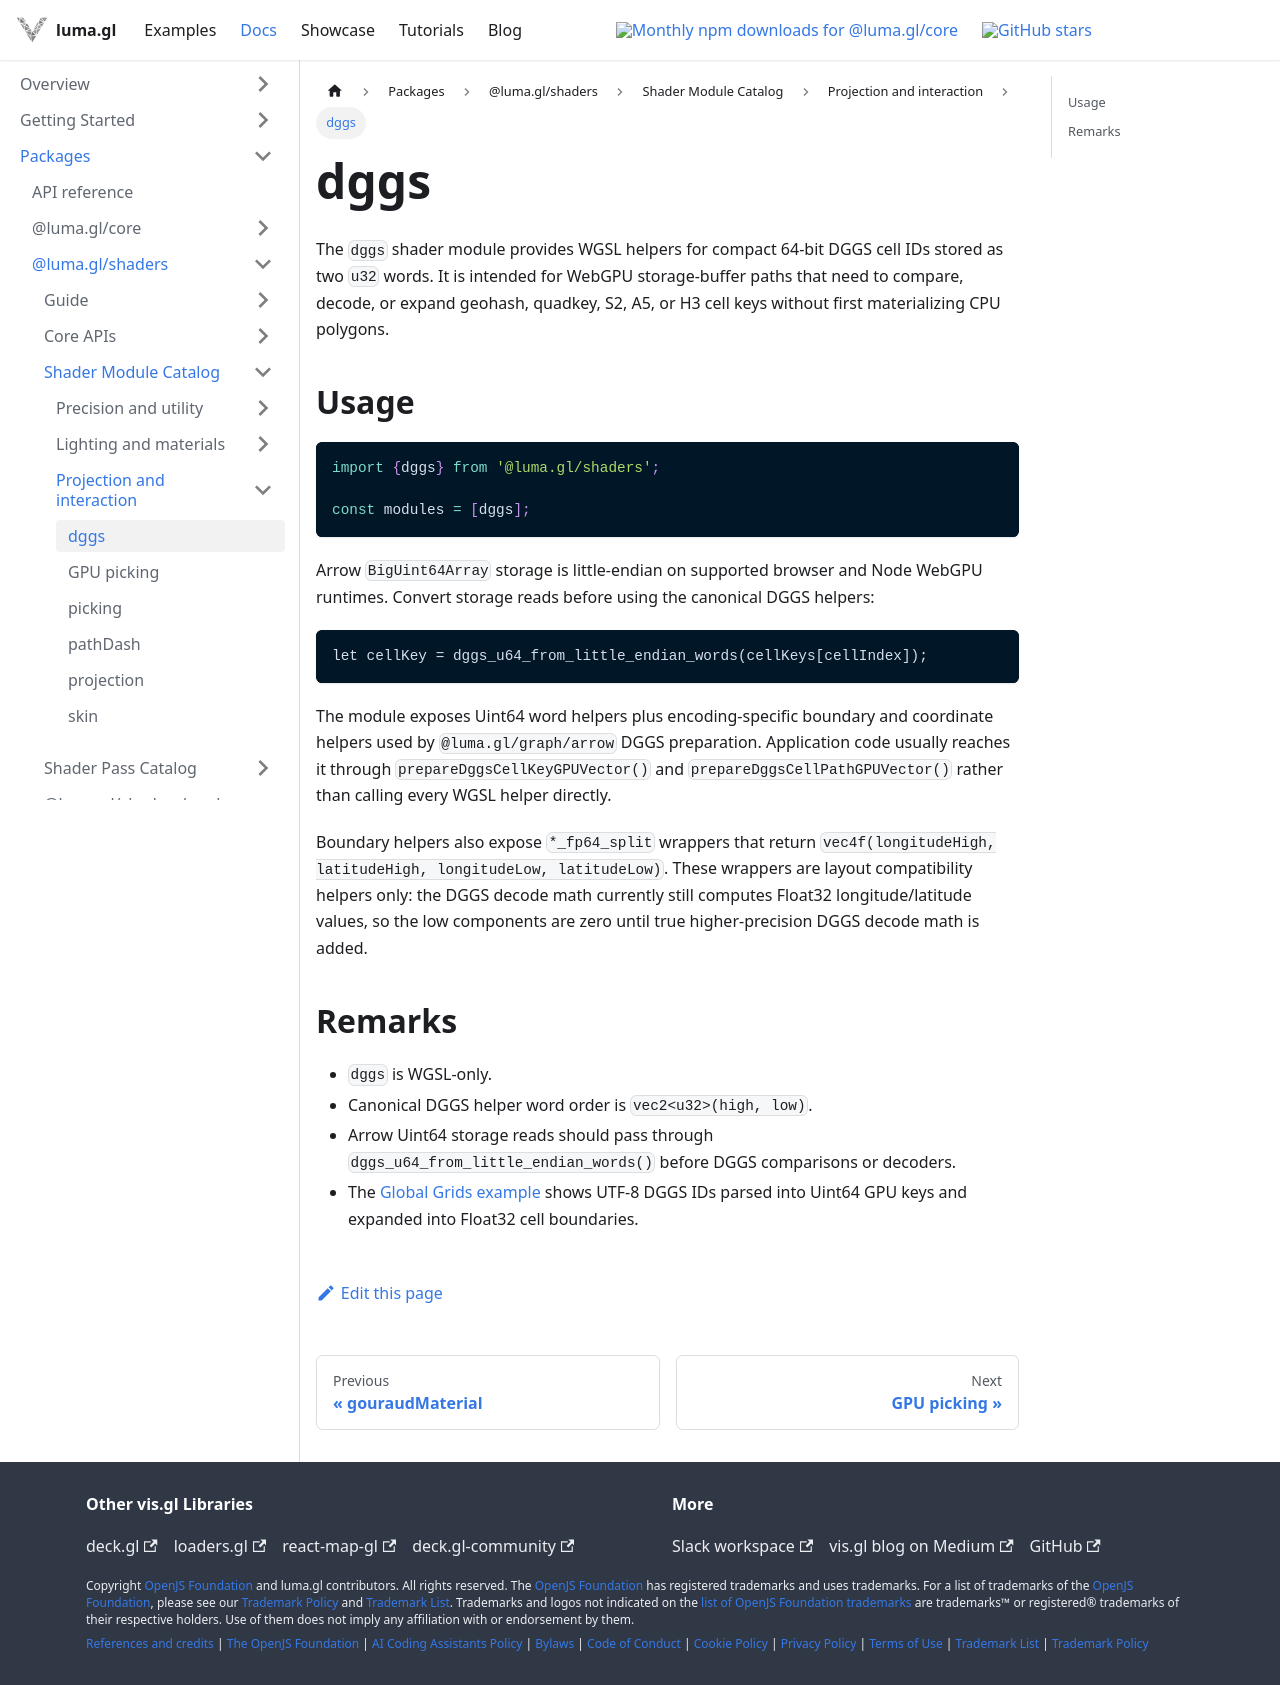

repository: visgl/luma.gl · page: next/docs/api-reference/shaders/shader-modules/dggs.html · generator: docusaurus

# dggs

The `dggs` shader module provides WGSL helpers for compact 64-bit DGGS cell IDs
stored as two `u32` words. It is intended for WebGPU storage-buffer paths that
need to compare, decode, or expand geohash, quadkey, S2, A5, or H3 cell keys
without first materializing CPU polygons.

## Usage

```ts
import {dggs} from '@luma.gl/shaders';

const modules = [dggs];
```

Arrow `BigUint64Array` storage is little-endian on supported browser and Node
WebGPU runtimes. Convert storage reads before using the canonical DGGS helpers:

```wgsl
let cellKey = dggs_u64_from_little_endian_words(cellKeys[cellIndex]);
```

The module exposes Uint64 word helpers plus encoding-specific boundary and
coordinate helpers used by `@luma.gl/graph/arrow` DGGS preparation. Application code
usually reaches it through `prepareDggsCellKeyGPUVector()` and
`prepareDggsCellPathGPUVector()` rather than calling every WGSL helper directly.

Boundary helpers also expose `*_fp64_split` wrappers that return
`vec4f(longitudeHigh, latitudeHigh, longitudeLow, latitudeLow)`. These wrappers
are layout compatibility helpers only: the DGGS decode math currently still
computes Float32 longitude/latitude values, so the low components are zero until
true higher-precision DGGS decode math is added.

## Remarks

- `dggs` is WGSL-only.
- Canonical DGGS helper word order is `vec2<u32>(high, low)`.
- Arrow Uint64 storage reads should pass through
  `dggs_u64_from_little_endian_words()` before DGGS comparisons or decoders.
- The [Global Grids example](/examples/arrow/arrow-dggs-polygons) shows UTF-8
  DGGS IDs parsed into Uint64 GPU keys and expanded into Float32 cell boundaries.
